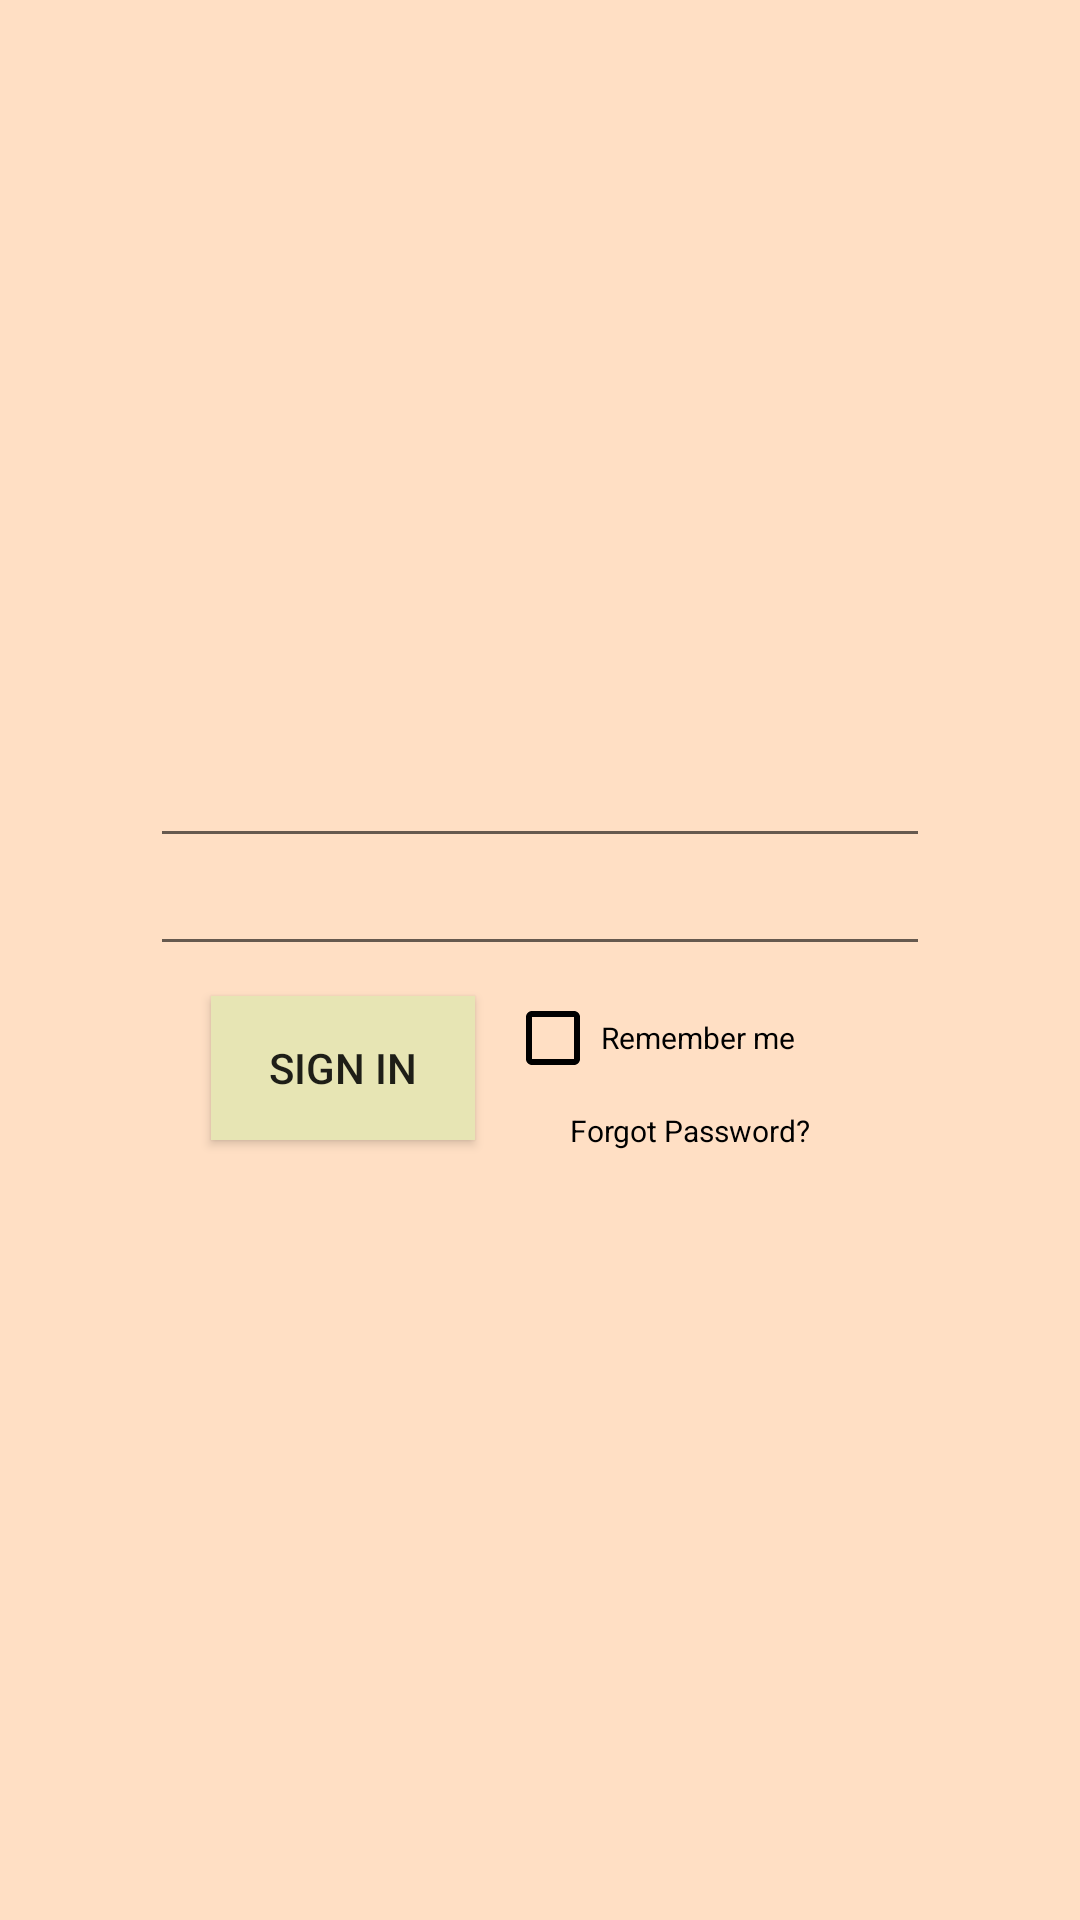

The Android layout XML behind this screen, and the referenced resources:
<!-- AndroidManifest.xml: application theme Theme.MobProject -->
<!-- res/layout/activity_sign_in.xml -->
<?xml version="1.0" encoding="utf-8"?>
<RelativeLayout xmlns:android="http://schemas.android.com/apk/res/android"
    xmlns:app="http://schemas.android.com/apk/res-auto"
    xmlns:tools="http://schemas.android.com/tools"
    android:layout_width="match_parent"
    android:layout_height="match_parent"
    android:background="@color/splash_color"
    android:gravity="center"
    tools:context=".SignIn">

    <EditText
        android:id="@+id/signin_text"
        android:layout_width="260dp"
        android:layout_height="wrap_content"
        android:drawablePadding="10dp"
        android:ems="10"
        android:paddingStart="10dp"
        android:paddingEnd="10dp"
        android:textSize="14sp"
        android:layout_above="@+id/pass"
        android:layout_gravity="center" />

    <EditText
        android:layout_width="260dp"
        android:layout_height="wrap_content"
        android:drawablePadding="10dp"
        android:ems="10"
        android:paddingStart="10dp"
        android:paddingEnd="10dp"
        android:textSize="14sp"
        android:layout_above="@+id/checkBox"
        android:layout_gravity="center"
        android:id="@+id/pass"/>
    <TextView
        android:layout_width="wrap_content"
        android:layout_height="wrap_content"
        android:layout_marginLeft="3dp"
        android:layout_marginEnd="6dp"
        android:text="Forgot Password?"
        android:textColor="@color/black"
        android:textSize="10sp"
        android:layout_below="@+id/checkBox"
        android:layout_centerInParent="true"/>

    <CheckBox
        android:id="@+id/checkBox"
        android:layout_width="123dp"
        android:layout_height="wrap_content"
        android:buttonTint="@color/black"
        android:checked="false"
        android:text="Remember me"
        android:textSize="10sp"
        tools:ignore="MissingConstraints"
        android:layout_centerInParent="true"/>

    <Button
        android:id="@+id/signin2_button"
        android:layout_width="wrap_content"
        android:layout_height="wrap_content"
        android:layout_below="@+id/pass"
        android:layout_marginStart="10dp"
        android:layout_marginTop="10dp"
        android:layout_marginEnd="10dp"
        android:layout_marginBottom="10dp"
        android:layout_toLeftOf="@+id/checkBox"
        android:background="@color/button_color"
        android:onClick="onClick"
        android:text="Sign in"
        tools:ignore="MissingConstraints" />
</RelativeLayout>
<!-- resources referenced by this layout -->
<resources>
  <color name="black">#FF000000</color>
  <color name="button_color">#E7E5B4</color>
  <color name="splash_color">#FFDFC4</color>
  <style name="Theme.MobProject" parent="Theme.MaterialComponents.DayNight.DarkActionBar">
          
          <item name="colorPrimary">@color/purple_500</item>
          <item name="colorPrimaryVariant">@color/purple_700</item>
          <item name="colorOnPrimary">@color/white</item>
          
          <item name="colorSecondary">@color/teal_200</item>
          <item name="colorSecondaryVariant">@color/teal_700</item>
          <item name="colorOnSecondary">@color/black</item>
          
          <item name="android:statusBarColor">?attr/colorPrimaryVariant</item>
          
      </style>
  <color name="purple_500">#FF6200EE</color>
  <color name="purple_700">#FF3700B3</color>
  <color name="white">#FFFFFFFF</color>
  <color name="teal_200">#FF03DAC5</color>
  <color name="teal_700">#FF018786</color>
</resources>
